Run: headless pygame with SDL's dummy video driver; simulated clock (each Clock.tick advances the game by its frame time, no real sleeping); random seed 0; keys injected as events and as key.get_pressed() state; no mouse input.
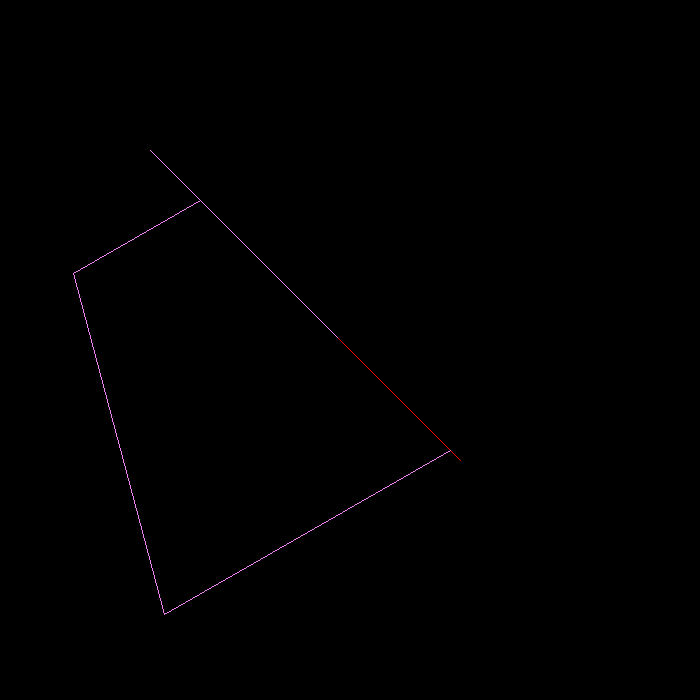
Frame 1 of 4 · flips 1–60 · no input
Frame 2 of 4 · flips 61–180 · tapped SPACE, RETURN · held RIGHT (→), D · screen unchanged from frame 1, image omitted
Frame 3 of 4 · flips 181–300 · held DOWN (↓), S · screen unchanged from frame 2, image omitted
Frame 4 of 4 · flips 301–420 · held LEFT (←), A, UP (↑), W · screen unchanged from frame 3, image omitted

The pygame program that drew these frames:

import pygame 
import sys
import math

pygame.init()

#width, height = 800, 900
screen = pygame.display.set_mode((700,700))
pygame.display.set_caption("Two dimensional transformation")

pink=(255, 192, 203)
yellow=(255,255,0)
black= (0, 0, 0)
violet=(238, 130, 238)
white= (255, 255, 255)
red= (255, 0, 0)
green= (0, 255, 0)
blue= (0, 0, 255)
purple=(128, 0, 128)

def draw_line(x,y,x1,y1,dx,dy,sx,sy):
    pygame.draw.line(screen,white, (x,y),(x1,y1) ,1)
    translated_x = x + dx
    translated_y = y + dy
    translated_x1 = x1 + dx
    translated_y1 = y1 + dy
    pygame.draw.line(screen,red, (translated_x,translated_y),(translated_x1,translated_y1) ,1)

    scaled_x=x*sx
    scaled_y=y*sy
    scaled_x1=x1*sx
    scaled_y1=y1*sy

    pygame.draw.line(screen,green, (x,y),(scaled_x1,scaled_y1) ,1)
    pygame.draw.line(screen,violet, (scaled_x,scaled_y),(scaled_x1,scaled_y1) ,1)

    angle=30

    rad_angle = math.radians(angle)
    rotated_x = x * math.cos(rad_angle) - y * math.sin(rad_angle)
    rotated_y = x * math.sin(rad_angle) + y * math.cos(rad_angle)
    rotated_x1 = x1 * math.cos(rad_angle) - y1 * math.sin(rad_angle)
    rotated_y1 = x1 * math.sin(rad_angle) + y1 * math.cos(rad_angle)
    
    pygame.draw.line(screen, violet, (x, y), (rotated_x, rotated_y), 1)
    pygame.draw.line(screen, violet, (x1, y1), (rotated_x1, rotated_y1), 1)
    pygame.draw.line(screen, violet, (rotated_x,rotated_y), (rotated_x1, rotated_y1), 1)

def main():
    
    while True:
        for event in pygame.event.get():
            if event.type==pygame.QUIT:
                pygame.quit()
                sys.exit()

       
        screen.fill(black)
        
        draw_line(200,200,450,450,10,10,0.75,0.75)

        pygame.display.flip()

if __name__=="__main__":
    main()
